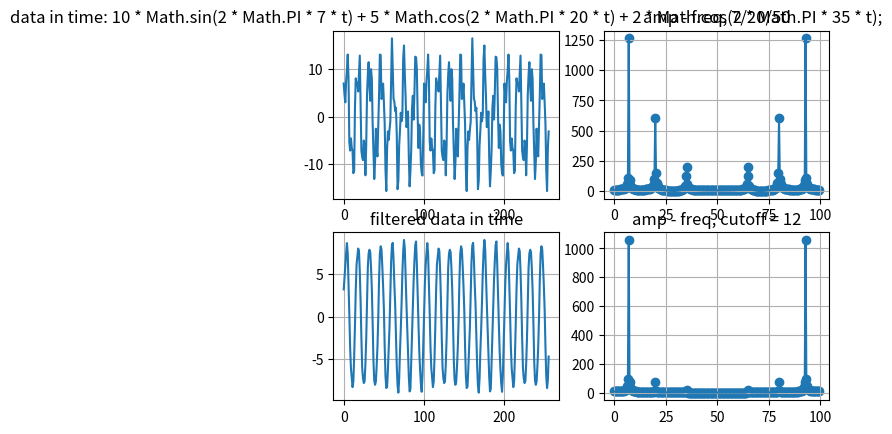

This chart was generated by the following Python code:

import matplotlib.pyplot as plt
import numpy as np

# data[i] = 10 * Math.sin(2 * Math.PI * 7 * t) + 5 * Math.cos(2 * Math.PI * 20 * t) + 2 * Math.cos(2 * Math.PI * 35 * t);

# w len: 5, sumW: 0.9934779970855925

# ===== origin
dataTime = np.array(
[7.0, 4.6273073829405185, 3.042013467133261, 7.542859672001882, 9.749923490411728, 13.090169943749475, 7.980655701641791, -5.319292809171913, -7.108296509971623, -4.5690307977544276, -6.510565162951535, -7.200491536685098, -11.870330238144987, -11.305465954255009, 1.9097866249815936, 8.090169943749485, 6.77252204241173, 7.154792919598085, 5.317148323658091, 9.132581267728419, 12.877852522924734, 2.2433276131470583, -7.150017832273187, -8.517211836771324, -9.121219541535343, -5.000000000000008, -5.8851515640355565, -12.321437901951938, -5.913949854773376, 4.594468622316926, 8.877852522924726, 11.483722276898318, 6.5532163011578834, 3.350566854417459, 10.008590019911503, 8.090169943749514, -1.3262813525181905, -7.5012398890743945, -13.106398215644793, -9.551632545854998, -2.510565162951538, -6.920171806924328, -8.34436448747144, -1.5150667439913077, 4.744587724141997, 13.090169943749483, 12.985991467911527, 3.7386336068212844, 4.278081444633028, 6.978448392110426, 3.000000000000009, -1.5371374391910824, -11.132183410882739, -15.63302961575134, -6.6597535466622695, -3.0901699437494634, -4.89048575789227, -2.7708771345775896, -0.9818734337778465, 7.659200741503804, 16.510565162951533, 10.290661480434617, 3.780160294395537, 3.215296010505563, 1.1803833187678798, 1.9098300562505046, -3.682352098662242, -15.24496286334756, -13.407318267407593, -6.042411323978989, -2.87785252292477, 0.8468423306024211, -0.9401521114762706, 0.42704189302179585, 12.21138948528478, 14.999999999999995, 8.975321507785049, 4.231267958202436, -2.1762200889760566, -1.5042986785674242, 1.1221474770752797, -8.393552333148845, -14.64338624490735, -11.44073679816699, -6.918420076162079, 1.9098300562504624, 4.416451296267694, -0.5889300546750427, 5.016228271895255, 12.641802489604514, 12.51056516295153, 10.010341750673767, 0.25419454372198, -6.575103199758153, -1.654417780392574, -3.090169943749364, -9.895821524162054, -11.828803550570726, -12.36825138838254, -3.8882784483610404, 6.999999999999983, 4.627307382940529, 3.042013467133199, 7.542859672001862, 9.749923490411692, 13.09016994374946, 7.980655701641762, -5.319292809171943, -7.1082965099716375, -4.569030797754421, -6.51056516295154, -7.200491536685179, -11.870330238144993, -11.305465954255194, 1.9097866249813635, 8.090169943749492, 6.772522042411657, 7.154792919598133, 5.31714832365812, 9.132581267728344, 12.877852522924748, 2.243327613147084, -7.15001783227312, -8.5172118367713, -9.121219541535359, -5.0000000000000675, -5.8851515640356045, -12.321437901951894, -5.913949854773438, 4.594468622316911, 8.877852522924742, 11.483722276898416, 6.553216301157929, 3.350566854417486, 10.00859001991154, 8.090169943749471, -1.326281352518204, -7.5012398890744105, -13.106398215644763, -9.551632545855146, -2.510565162951565, -6.920171806924145, -8.34436448747149, -1.515066743991394, 4.7445877241419625, 13.090169943749421, 12.985991467911667, 3.7386336068213426, 4.278081444632944, 6.97844839211051, 2.9999999999999902, -1.5371374391909696, -11.132183410882735, -15.633029615751367, -6.659753546662218, -3.090169943749414, -4.890485757892343, -2.7708771345775722, -0.9818734337778587, 7.65920074150402, 16.51056516295153, 10.290661480434544, 3.780160294395471, 3.215296010505578, 1.1803833187679982, 1.9098300562504666, -3.682352098662041, -15.244962863347471, -13.407318267407643, -6.0424113239788655, -2.8778525229247833, 0.8468423306024262, -0.9401521114762436, 0.42704189302176276, 12.211389485284665, 15.000000000000027, 8.97532150778503, 4.231267958202509, -2.176220088975997, -1.5042986785675239, 1.1221474770752362, -8.393552333148786, -14.643386244907363, -11.440736798166888, -6.91842007616213, 1.9098300562504822, 4.416451296267618, -0.5889300546750913, 5.016228271895146, 12.64180248960437, 12.510565162951579, 10.010341750673845, 0.2541945437222143, -6.575103199758261, -1.6544177803925721, -3.090169943749365, -9.895821524162013, -11.828803550570765, -12.368251388382577, -3.8882784483610857, 6.999999999999965, 4.627307382940679, 3.042013467133172, 7.542859672001769, 9.749923490411861, 13.090169943749366, 7.980655701641925, -5.319292809171642, -7.1082965099716775, -4.569030797754218, -6.510565162951558, -7.200491536685024, -11.870330238145078, -11.305465954255249, 1.9097866249817126, 8.09016994374945, 6.772522042411769, 7.154792919598049, 5.317148323658108, 9.132581267728439, 12.877852522924705, 2.243327613147285, -7.150017832273355, -8.517211836771345, -9.121219541535481, -5.000000000000099, -5.885151564035294, -12.321437901951912, -5.913949854773827, 4.5944686223166915, 8.877852522924613, 11.48372227689837, 6.553216301158071, 3.3505668544174334, 10.008590019911294, 8.090169943749519, -1.3262813525180437, -7.50123988907444, -13.106398215644738, -9.55163254585511, -2.510565162951549, -6.92017180692433, -8.344364487471536, -1.5150667439911913, 4.7445877241418035, 13.090169943749576, 12.985991467911692, 3.738633606821152, 4.278081444633065, 6.978448392110371, 3.000000000000078, -1.5371374391907564, -11.132183410882718, -15.633029615751488, -6.659753546662477, -3.0901699437494345]

)
freq_origin = np.array(
[0.0, 0.390625, 0.78125, 1.171875, 1.5625, 1.953125, 2.34375, 2.734375, 3.125, 3.515625, 3.90625, 4.296875, 4.6875, 5.078125, 5.46875, 5.859375, 6.25, 6.640625, 7.03125, 7.421875, 7.8125, 8.203125, 8.59375, 8.984375, 9.375, 9.765625, 10.15625, 10.546875, 10.9375, 11.328125, 11.71875, 12.109375, 12.5, 12.890625, 13.28125, 13.671875, 14.0625, 14.453125, 14.84375, 15.234375, 15.625, 16.015625, 16.40625, 16.796875, 17.1875, 17.578125, 17.96875, 18.359375, 18.75, 19.140625, 19.53125, 19.921875, 20.3125, 20.703125, 21.09375, 21.484375, 21.875, 22.265625, 22.65625, 23.046875, 23.4375, 23.828125, 24.21875, 24.609375, 25.0, 25.390625, 25.78125, 26.171875, 26.5625, 26.953125, 27.34375, 27.734375, 28.125, 28.515625, 28.90625, 29.296875, 29.6875, 30.078125, 30.46875, 30.859375, 31.25, 31.640625, 32.03125, 32.421875, 32.8125, 33.203125, 33.59375, 33.984375, 34.375, 34.765625, 35.15625, 35.546875, 35.9375, 36.328125, 36.71875, 37.109375, 37.5, 37.890625, 38.28125, 38.671875, 39.0625, 39.453125, 39.84375, 40.234375, 40.625, 41.015625, 41.40625, 41.796875, 42.1875, 42.578125, 42.96875, 43.359375, 43.75, 44.140625, 44.53125, 44.921875, 45.3125, 45.703125, 46.09375, 46.484375, 46.875, 47.265625, 47.65625, 48.046875, 48.4375, 48.828125, 49.21875, 49.609375, 50.0, 50.390625, 50.78125, 51.171875, 51.5625, 51.953125, 52.34375, 52.734375, 53.125, 53.515625, 53.90625, 54.296875, 54.6875, 55.078125, 55.46875, 55.859375, 56.25, 56.640625, 57.03125, 57.421875, 57.8125, 58.203125, 58.59375, 58.984375, 59.375, 59.765625, 60.15625, 60.546875, 60.9375, 61.328125, 61.71875, 62.109375, 62.5, 62.890625, 63.28125, 63.671875, 64.0625, 64.453125, 64.84375, 65.234375, 65.625, 66.015625, 66.40625, 66.796875, 67.1875, 67.578125, 67.96875, 68.359375, 68.75, 69.140625, 69.53125, 69.921875, 70.3125, 70.703125, 71.09375, 71.484375, 71.875, 72.265625, 72.65625, 73.046875, 73.4375, 73.828125, 74.21875, 74.609375, 75.0, 75.390625, 75.78125, 76.171875, 76.5625, 76.953125, 77.34375, 77.734375, 78.125, 78.515625, 78.90625, 79.296875, 79.6875, 80.078125, 80.46875, 80.859375, 81.25, 81.640625, 82.03125, 82.421875, 82.8125, 83.203125, 83.59375, 83.984375, 84.375, 84.765625, 85.15625, 85.546875, 85.9375, 86.328125, 86.71875, 87.109375, 87.5, 87.890625, 88.28125, 88.671875, 89.0625, 89.453125, 89.84375, 90.234375, 90.625, 91.015625, 91.40625, 91.796875, 92.1875, 92.578125, 92.96875, 93.359375, 93.75, 94.140625, 94.53125, 94.921875, 95.3125, 95.703125, 96.09375, 96.484375, 96.875, 97.265625, 97.65625, 98.046875, 98.4375, 98.828125, 99.21875, 99.609375]

)
amp_origin = np.array(
[11.685154335877684, 11.716987989176431, 11.813784949836243, 11.979561315125448, 12.221461176366011, 12.550522328201664, 12.982957026204136, 13.542238920547723, 14.262535434414506, 15.19451825771944, 16.415634932392717, 18.049337847869875, 20.303846737489835, 23.558219787719644, 28.58019283757094, 37.19164053596525, 55.013567709477854, 112.11304228796544, 1264.8667564388845, 92.40981083740392, 47.60941332862586, 32.11359243521932, 24.386081774645273, 19.848081993464685, 16.93284768189352, 14.958535939355974, 13.580743280639968, 12.606911850329915, 11.921297676505583, 11.450638869606005, 11.14693114597704, 10.978156354698616, 10.923022693991035, 10.967879764721737, 11.104901262614531, 11.331073013882461, 11.647756541681998, 12.060736838332408, 12.580766394716614, 13.224723991611391, 14.01765536101645, 14.99621559641079, 16.214515717097527, 17.754376009910825, 19.74423079647707, 22.396419551259164, 26.08758705084713, 31.554015529544298, 40.453278046560385, 57.45775396161505, 102.81583208795546, 601.7497019575509, 146.6303801307801, 63.45940737979202, 39.6795592674163, 28.399085733120994, 21.80258785674839, 17.46445587799291, 14.385742082633438, 12.07958958507509, 10.280227881213833, 8.830128818254936, 7.629847020134421, 6.613357310571124, 5.7349435311682955, 4.961777292812375, 4.269493498394871, 3.6394337217392967, 3.056864022691407, 2.50979460134288, 1.9882193456188446, 1.483796702358627, 0.9906816771494098, 0.5143686801059941, 0.24083900645164155, 0.6381577916026978, 1.1856855015892729, 1.7925969935659811, 2.4672729530140276, 3.2310802590137606, 4.115785824907396, 5.167954070493821, 6.4582786101297565, 8.099777681554473, 10.285607275252461, 13.37623676698677, 18.131926297257714, 26.481683143859645, 45.175783051616804, 125.96344379381995, 196.89451904174817, 58.452967926734026, 35.34151861637931, 25.80171129697173, 20.5825803616334, 17.285588094193322, 15.011180875045454, 13.345973917025116, 12.073374303295674, 11.068911839264706, 10.255955276688312, 9.584735270680172, 9.02151712081273, 8.542621232823464, 8.130934821243624, 7.773782513086063, 7.461575869598754, 7.186928499018848, 6.944059660180851, 6.728382286512105, 6.53621217093311, 6.36455870028636, 6.2109716749028125, 6.073427455187165, 5.950243172408603, 5.840011289500719, 5.741549136933862, 5.6538596200857265, 5.576100368464529, 5.507559342892201, 5.447635442383628, 5.395823028243737, 5.351699555121611, 5.31491569880879, 5.28518751945731, 5.262290311488501, 5.246053878085889, 5.236359036115782, 5.2331352121742105, 5.236359036115791, 5.246053878085913, 5.262290311488482, 5.2851875194573115, 5.314915698808784, 5.351699555121633, 5.395823028243722, 5.447635442383628, 5.5075593428922085, 5.576100368464524, 5.653859620085732, 5.741549136933865, 5.840011289500685, 5.950243172408593, 6.073427455187157, 6.2109716749028125, 6.364558700286373, 6.53621217093289, 6.7283822865120735, 6.944059660180848, 7.18692849901884, 7.46157586959872, 7.773782513086074, 8.13093482124362, 8.542621232823453, 9.021517120812728, 9.584735270680168, 10.255955276688313, 11.068911839264713, 12.073374303295717, 13.345973917025105, 15.011180875045454, 17.28558809419332, 20.582580361633344, 25.801711296971725, 35.34151861637931, 58.45296792673402, 196.89451904174808, 125.96344379381996, 45.17578305161681, 26.48168314385964, 18.131926297257706, 13.376236766986771, 10.28560727525246, 8.099777681554496, 6.458278610129549, 5.1679540704938285, 4.115785824907396, 3.231080259013724, 2.467272953014055, 1.7925969935659474, 1.1856855015892618, 0.638157791602693, 0.2408390064516623, 0.5143686801059912, 0.9906816771494098, 1.4837967023586327, 1.9882193456188673, 2.509794601342878, 3.0568640226914, 3.639433721739316, 4.269493498394919, 4.961777292812383, 5.7349435311682955, 6.613357310571128, 7.62984702013438, 8.830128818254924, 10.28022788121384, 12.079589585075063, 14.385742082633449, 17.464455877992897, 21.80258785674839, 28.39908573312101, 39.6795592674163, 63.459407379792026, 146.6303801307801, 601.7497019575509, 102.81583208795553, 57.45775396161503, 40.453278046560385, 31.554015529544344, 26.087587050847194, 22.396419551259147, 19.744230796477073, 17.754376009910818, 16.214515717097544, 14.99621559641079, 14.017655361016448, 13.224723991611398, 12.580766394716633, 12.060736838332407, 11.64775654168199, 11.331073013882488, 11.104901262614513, 10.967879764721738, 10.923022693991035, 10.978156354698623, 11.146931145977042, 11.450638869606026, 11.921297676505587, 12.606911850329897, 13.580743280639917, 14.958535939355965, 16.932847681893524, 19.84808199346467, 24.38608177464525, 32.11359243521933, 47.60941332862585, 92.40981083740395, 1264.8667564388845, 112.11304228796541, 55.013567709477854, 37.19164053596528, 28.580192837570962, 23.55821978771963, 20.303846737489838, 18.04933784786987, 16.41563493239268, 15.194518257719432, 14.262535434414504, 13.542238920547717, 12.98295702620416, 12.550522328201648, 12.221461176366011, 11.97956131512541, 11.81378494983627, 11.716987989176426]

)
# ======= filtered
filtered = np.array(
[3.1714776573911214, 4.496804062880859, 6.042512355709119, 7.411885042101345, 8.586730372646626, 7.358293839211404, 4.028215192888244, 0.2669604477297616, -3.6271277156315858, -6.05274528171447, -7.141674237461576, -8.254799509517772, -7.612084188258782, -4.74237816313224, -1.0519985146255395, 3.1742028603390726, 6.095186664834986, 7.087143722514746, 7.946386601489822, 7.649281628328179, 5.278339047015548, 1.884228814868729, -2.4863648875370656, -6.027475021879165, -7.2049854915492295, -7.779889534370517, -7.574944626132362, -5.592561975361457, -2.62767670249933, 1.6154377699700195, 5.735633686257296, 7.380490583429466, 7.805074786527557, 7.522056769032452, 5.725227530251851, 3.174202860339076, -0.6820393800424001, -5.1772912096499475, -7.470772373296526, -7.986008464619071, -7.5989688767033385, -5.783954236815774, -3.4858159006693357, -0.16795259878795488, 4.398174327471377, 7.358293839211408, 8.216771238063494, 7.8467980886190585, 5.901200540746863, 3.6103954196914243, 0.8169397429950167, -3.5156017516208715, -6.994389492052542, -8.363762178444766, -8.223145659677352, -6.181708992463098, -3.664630479918971, -1.2188375840731864, 2.675250579288151, 6.416329994683717, 8.318259084209865, 8.618384222487043, 6.660207051915389, 3.790501026788842, 1.4155832275948157, -1.9976180135907713, -5.731601951865723, -8.039020858858173, -8.898263737833258, -7.285696915358937, -4.10175420026727, -1.5206441018994807, 1.5344877511936323, 5.075597885535731, 7.568570204518477, 8.956474381118793, 7.938529339101626, 4.64068483901805, 1.675799566155928, -1.2518530570007402, -4.559048839508984, -7.016905870460201, -8.756951922870991, -8.473933905375896, -5.361642817282608, -1.9976180135907917, 1.0456240930116594, 4.225414073306536, 6.5188952369531155, 8.349593177588332, 8.775553723451626, 6.147538949785043, 2.5339387643259093, -0.783924537555452, -4.0345896145020905, -6.181708992463086, -7.853186525094209, -8.79867522496247, -6.8530776770903, -3.2468107067221874, 0.3596451037532373, 3.8791864645901004, 6.0425123557090945, 7.411885042101319, 8.586730372646597, 7.358293839211378, 4.0282151928882195, 0.26696044772974403, -3.6271277156315995, -6.052745281714491, -7.141674237461597, -8.254799509517822, -7.612084188258878, -4.742378163132347, -1.0519985146256452, 3.1742028603389874, 6.095186664834949, 7.087143722514736, 7.946386601489815, 7.649281628328182, 5.278339047015556, 1.8842288148687447, -2.4863648875370403, -6.027475021879154, -7.2049854915492375, -7.779889534370533, -7.574944626132391, -5.592561975361482, -2.627676702499344, 1.6154377699700284, 5.735633686257315, 7.380490583429505, 7.805074786527603, 7.522056769032487, 5.7252275302518605, 3.174202860339072, -0.6820393800424058, -5.177291209649978, -7.470772373296562, -7.986008464619079, -7.59896887670334, -5.783954236815784, -3.485815900669336, -0.16795259878797486, 4.3981743274713505, 7.358293839211411, 8.216771238063508, 7.846798088619087, 5.901200540746892, 3.610395419691449, 0.8169397429950419, -3.5156017516208387, -6.994389492052517, -8.363762178444734, -8.223145659677344, -6.181708992463093, -3.6646304799189684, -1.218837584073159, 2.6752505792881864, 6.416329994683757, 8.318259084209885, 8.618384222487046, 6.660207051915378, 3.7905010267888395, 1.4155832275948608, -1.9976180135906942, -5.731601951865653, -8.039020858858105, -8.898263737833194, -7.285696915358906, -4.101754200267249, -1.520644101899462, 1.5344877511936124, 5.075597885535709, 7.568570204518451, 8.956474381118777, 7.938529339101635, 4.640684839018066, 1.6757995661559264, -1.2518530570007398, -4.559048839508996, -7.016905870460199, -8.756951922870973, -8.473933905375873, -5.361642817282608, -1.9976180135908064, 1.0456240930116085, 4.225414073306464, 6.5188952369530435, 8.34959317758829, 8.775553723451644, 6.147538949785083, 2.533938764325967, -0.7839245375554142, -4.03458961450207, -6.181708992463101, -7.8531865250942126, -8.798675224962485, -6.853077677090324, -3.2468107067221927, 0.35964510375324554, 3.879186464590105, 6.042512355709124, 7.411885042101336, 8.586730372646619, 7.358293839211461, 4.028215192888324, 0.26696044772985994, -3.6271277156314756, -6.052745281714383, -7.141674237461543, -8.254799509517783, -7.612084188258826, -4.742378163132286, -1.0519985146255784, 3.1742028603390553, 6.095186664835001, 7.087143722514746, 7.946386601489824, 7.649281628328212, 5.278339047015571, 1.8842288148687403, -2.4863648875370887, -6.027475021879216, -7.204985491549271, -7.7798895343705095, -7.574944626132407, -5.5925619753615425, -2.62767670249946, 1.6154377699698523, 5.735633686257186, 7.380490583429454, 7.805074786527555, 7.522056769032451, 5.725227530251848, 3.1742028603390517, -0.6820393800423987, -5.17729120964993, -7.470772373296525, -7.986008464619095, -7.598968876703371, -5.783954236815797, -3.4858159006693663, -0.16795259878797575, 4.398174327471387, 7.358293839211422, 8.216771238063501, 7.846798088619076, 5.901200540746868, 3.6103954196914656, 0.8169397429951017, -3.5156017516208053, -6.9943894920525205, -8.363762178444786, -7.446336563215299, -4.6759527998215535]

)
freq_filtered = np.array(
[0.0, 0.390625, 0.78125, 1.171875, 1.5625, 1.953125, 2.34375, 2.734375, 3.125, 3.515625, 3.90625, 4.296875, 4.6875, 5.078125, 5.46875, 5.859375, 6.25, 6.640625, 7.03125, 7.421875, 7.8125, 8.203125, 8.59375, 8.984375, 9.375, 9.765625, 10.15625, 10.546875, 10.9375, 11.328125, 11.71875, 12.109375, 12.5, 12.890625, 13.28125, 13.671875, 14.0625, 14.453125, 14.84375, 15.234375, 15.625, 16.015625, 16.40625, 16.796875, 17.1875, 17.578125, 17.96875, 18.359375, 18.75, 19.140625, 19.53125, 19.921875, 20.3125, 20.703125, 21.09375, 21.484375, 21.875, 22.265625, 22.65625, 23.046875, 23.4375, 23.828125, 24.21875, 24.609375, 25.0, 25.390625, 25.78125, 26.171875, 26.5625, 26.953125, 27.34375, 27.734375, 28.125, 28.515625, 28.90625, 29.296875, 29.6875, 30.078125, 30.46875, 30.859375, 31.25, 31.640625, 32.03125, 32.421875, 32.8125, 33.203125, 33.59375, 33.984375, 34.375, 34.765625, 35.15625, 35.546875, 35.9375, 36.328125, 36.71875, 37.109375, 37.5, 37.890625, 38.28125, 38.671875, 39.0625, 39.453125, 39.84375, 40.234375, 40.625, 41.015625, 41.40625, 41.796875, 42.1875, 42.578125, 42.96875, 43.359375, 43.75, 44.140625, 44.53125, 44.921875, 45.3125, 45.703125, 46.09375, 46.484375, 46.875, 47.265625, 47.65625, 48.046875, 48.4375, 48.828125, 49.21875, 49.609375, 50.0, 50.390625, 50.78125, 51.171875, 51.5625, 51.953125, 52.34375, 52.734375, 53.125, 53.515625, 53.90625, 54.296875, 54.6875, 55.078125, 55.46875, 55.859375, 56.25, 56.640625, 57.03125, 57.421875, 57.8125, 58.203125, 58.59375, 58.984375, 59.375, 59.765625, 60.15625, 60.546875, 60.9375, 61.328125, 61.71875, 62.109375, 62.5, 62.890625, 63.28125, 63.671875, 64.0625, 64.453125, 64.84375, 65.234375, 65.625, 66.015625, 66.40625, 66.796875, 67.1875, 67.578125, 67.96875, 68.359375, 68.75, 69.140625, 69.53125, 69.921875, 70.3125, 70.703125, 71.09375, 71.484375, 71.875, 72.265625, 72.65625, 73.046875, 73.4375, 73.828125, 74.21875, 74.609375, 75.0, 75.390625, 75.78125, 76.171875, 76.5625, 76.953125, 77.34375, 77.734375, 78.125, 78.515625, 78.90625, 79.296875, 79.6875, 80.078125, 80.46875, 80.859375, 81.25, 81.640625, 82.03125, 82.421875, 82.8125, 83.203125, 83.59375, 83.984375, 84.375, 84.765625, 85.15625, 85.546875, 85.9375, 86.328125, 86.71875, 87.109375, 87.5, 87.890625, 88.28125, 88.671875, 89.0625, 89.453125, 89.84375, 90.234375, 90.625, 91.015625, 91.40625, 91.796875, 92.1875, 92.578125, 92.96875, 93.359375, 93.75, 94.140625, 94.53125, 94.921875, 95.3125, 95.703125, 96.09375, 96.484375, 96.875, 97.265625, 97.65625, 98.046875, 98.4375, 98.828125, 99.21875, 99.609375]

)
amp_filtered = np.array(
[10.458793817144576, 10.481101724999338, 10.549113973694348, 10.666205432374623, 10.838385128235545, 11.074948376844684, 11.389565650483366, 11.802052926457698, 12.341276066070137, 13.050054580532484, 13.993808533708796, 15.276710628875735, 17.07419094816968, 19.70503081669795, 23.813712278202313, 30.927320056006828, 45.752588210250266, 93.45355640910499, 1058.8979486077258, 77.81956824186571, 40.366397045602376, 27.41446669436364, 20.93939492852917, 17.107822832945953, 14.607631636538986, 12.867800084834162, 11.600103861338123, 10.643597567802658, 9.90161156464355, 9.312822636197026, 8.83666409769574, 8.445411826104797, 8.119636470709882, 7.845467189652734, 7.612885420462979, 7.414633795991123, 7.24551069403572, 7.101920716143758, 6.98160942097564, 6.883548908899505, 6.807972588912171, 6.7565941576629465, 6.733103969639892, 6.744149345229516, 6.801257069411337, 6.924777436489006, 7.15264510104649, 7.562207138335993, 8.33435680792111, 9.996652015555204, 14.896909328149928, 73.01847751343813, 15.798347609158961, 6.904387172316244, 4.966611361906265, 4.347837148201282, 4.114330503322163, 4.012974793486953, 3.96162040914298, 3.9303896531616145, 3.9075418966462236, 3.8882750175048444, 3.870645457363139, 3.8539510285729826, 3.8380464764144393, 3.8230397652116053, 3.809153649131192, 3.7966628226775248, 3.785867326803662, 3.77708434456028, 3.7706501932984624, 3.766928967351444, 3.766326746505837, 3.7693118518253645, 3.776442975900823, 3.788408611053006, 3.806083555889547, 3.8306121818392977, 3.863535032533884, 3.906988127149518, 3.964029320804946, 4.039197632980711, 4.1395250512940995, 4.276491158767783, 4.470123033752956, 4.758564930708885, 5.223921719340183, 6.078739003417069, 8.080656601692818, 17.119675242777056, 20.09770264651233, 4.757090729290245, 2.7821704634825566, 2.375828566614644, 2.3434444551776092, 2.3987516137266676, 2.4688962214135413, 2.535366700379114, 2.594115966708775, 2.6450730615446223, 2.689175738444894, 2.727496366805649, 2.760995951741492, 2.7904740701582536, 2.8165783189198814, 2.8398286862042452, 2.860642484291361, 2.879355752763526, 2.8962405055781235, 2.9115182713213783, 2.925370615419488, 2.9379472960423336, 2.949372594057842, 2.959750241786323, 2.9691672766183936, 2.977697067338964, 2.9854017010208604, 2.9923338730466127, 2.9985383887883614, 3.004053359928083, 3.0089111591612965, 3.0131391824716522, 3.0167604570662316, 3.0197941245451476, 3.022255822264638, 3.024157980660102, 3.0255100501596073, 3.026318667951971, 3.0265877720824577, 3.0263186679519722, 3.0255100501596095, 3.0241579806601, 3.022255822264637, 3.0197941245451454, 3.0167604570662463, 3.0131391824716514, 3.0089111591612965, 3.004053359928083, 2.998538388788374, 2.99233387304661, 2.9854017010208573, 2.977697067338965, 2.9691672766183914, 2.9597502417863235, 2.949372594057842, 2.9379472960423447, 2.92537061541946, 2.911518271321385, 2.8962405055781226, 2.879355752763527, 2.8606424842913407, 2.839828686204242, 2.8165783189198823, 2.7904740701582536, 2.760995951741489, 2.727496366805648, 2.6891757384448955, 2.6450730615446205, 2.5941159667087548, 2.5353667003791087, 2.4688962214135413, 2.3987516137266636, 2.3434444551776106, 2.375828566614644, 2.7821704634825575, 4.757090729290243, 20.09770264651235, 17.119675242777056, 8.080656601692818, 6.078739003417069, 5.223921719340173, 4.75856493070888, 4.470123033752957, 4.276491158767782, 4.139525051294032, 4.039197632980713, 3.964029320804946, 3.9069881271495164, 3.863535032533887, 3.8306121818393017, 3.806083555889545, 3.788408611053006, 3.7764429759008187, 3.7693118518253637, 3.7663267465058374, 3.766928967351442, 3.7706501932984966, 3.777084344560284, 3.785867326803661, 3.7966628226775225, 3.8091536491312126, 3.823039765211609, 3.8380464764144393, 3.853951028572978, 3.8706454573631137, 3.8882750175048457, 3.9075418966462236, 3.9303896531616185, 3.9616204091429834, 4.01297479348695, 4.114330503322162, 4.347837148201275, 4.966611361906328, 6.904387172316247, 15.798347609158965, 73.01847751343813, 14.89690932814994, 9.996652015555203, 8.33435680792111, 7.5622071383359915, 7.152645101046454, 6.924777436489008, 6.801257069411337, 6.744149345229514, 6.733103969639905, 6.756594157662947, 6.807972588912171, 6.883548908899505, 6.98160942097569, 7.101920716143756, 7.245510694035719, 7.414633795991117, 7.612885420462953, 7.84546718965274, 8.119636470709882, 8.445411826104802, 8.836664097695735, 9.312822636197026, 9.90161156464355, 10.643597567802658, 11.600103861338061, 12.867800084834158, 14.607631636538988, 17.107822832945953, 20.939394928529147, 27.41446669436365, 40.366397045602376, 77.81956824186572, 1058.8979486077258, 93.45355640910499, 45.752588210250266, 30.927320056006824, 23.813712278202264, 19.70503081669796, 17.07419094816968, 15.276710628875744, 13.993808533708762, 13.05005458053248, 12.341276066070135, 11.802052926457698, 11.389565650483384, 11.074948376844686, 10.838385128235542, 10.666205432374618, 10.549113973694405, 10.481101724999338]

)

plt.subplot(2, 2, 1)
plt.plot(dataTime)
plt.grid()
plt.title("data in time: 10 * Math.sin(2 * Math.PI * 7 * t) + 5 * Math.cos(2 * Math.PI * 20 * t) + 2 * Math.cos(2 * Math.PI * 35 * t);")

plt.subplot(2, 2, 3)
plt.plot(filtered)
plt.grid()
plt.title("filtered data in time")

plt.subplot(2, 2, 2)
plt.scatter(freq_origin, amp_origin)
plt.plot(freq_origin, amp_origin)
plt.grid()
# plt.xlim(0, len(freq_origin)/2)
# plt.xticks(range(0, int(len(freq_origin)/2), 5))
plt.title("amp - freq, 7/20/50")

plt.subplot(2, 2, 4)
plt.scatter(freq_filtered, amp_filtered)
plt.plot(freq_filtered, amp_filtered)
plt.grid()
# plt.xlim(0, len(freq_filtered)/2)
# plt.xticks(range(0, int(len(freq_filtered)/2), 5))
plt.title("amp - freq, cutoff = 12")

plt.show()